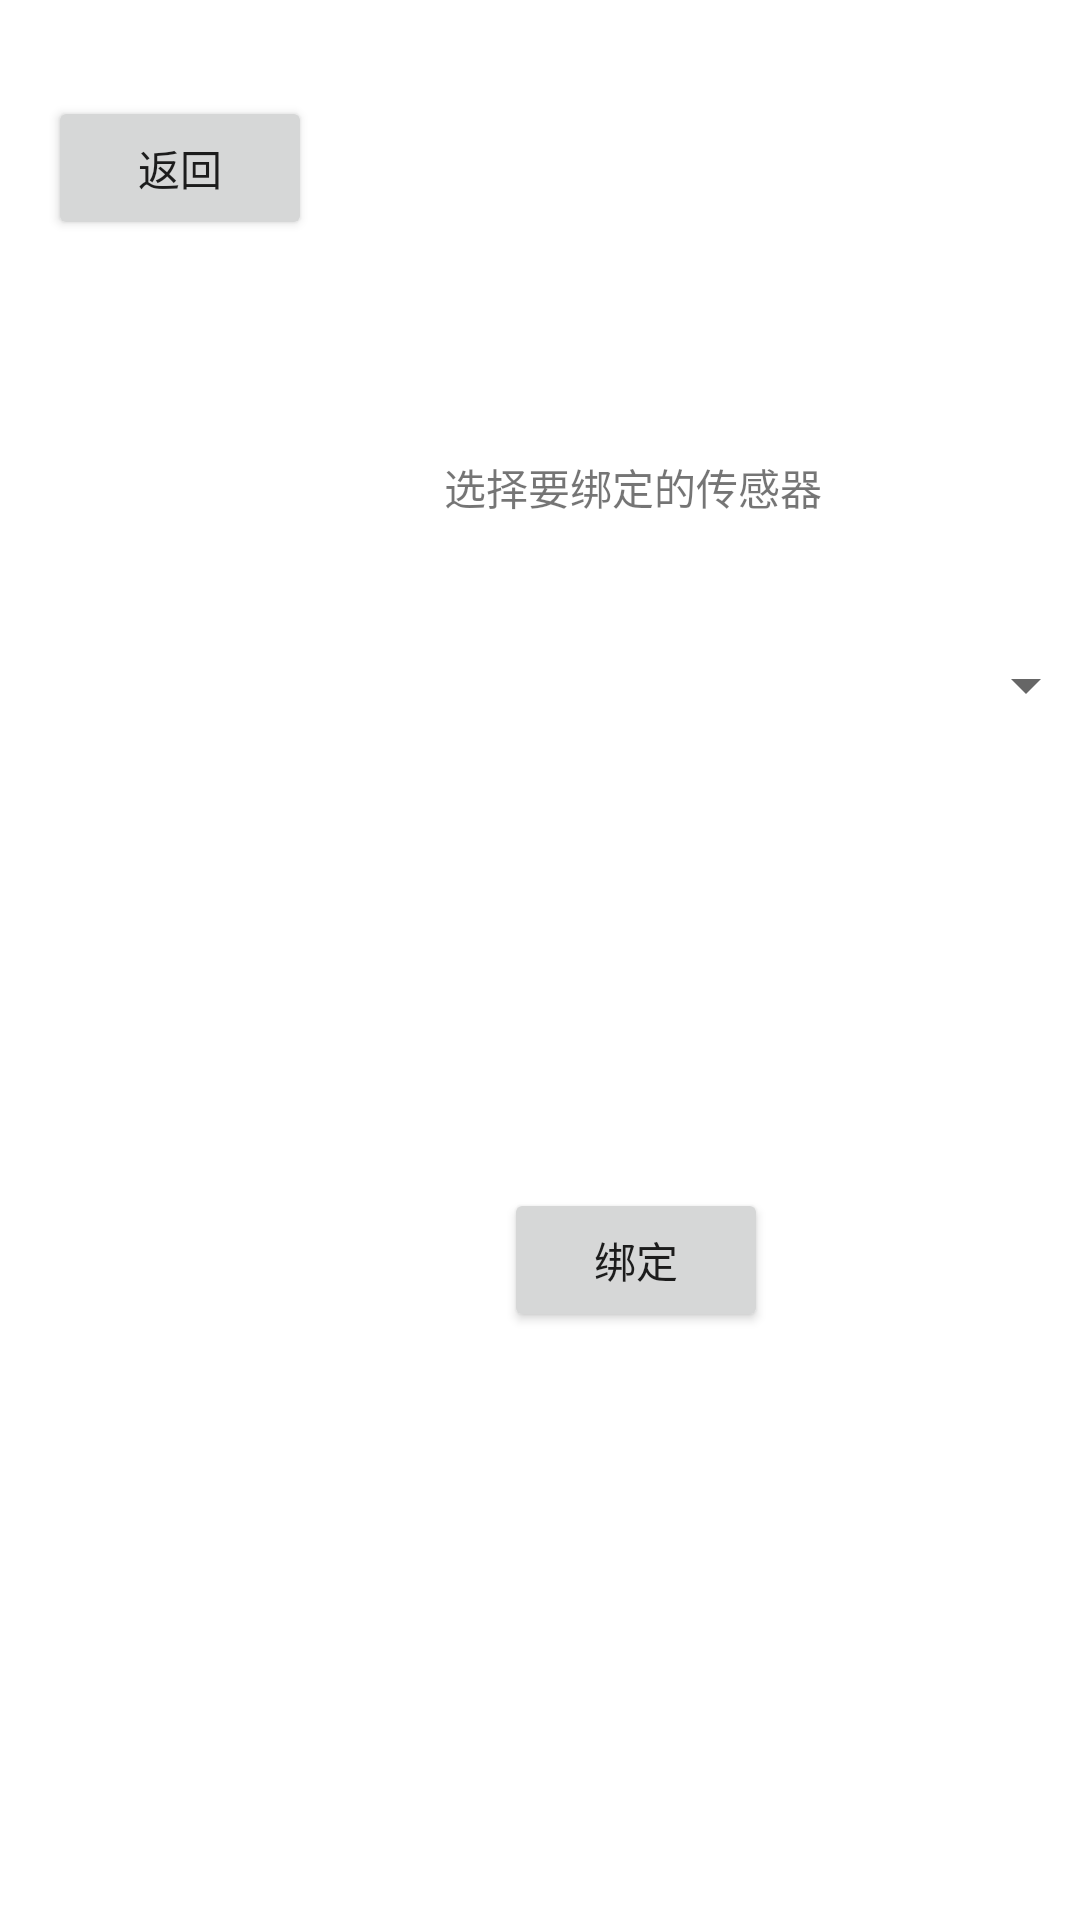

This screen was rendered from an Android layout file. Write that file and the resources it references.
<!-- AndroidManifest.xml: application theme Theme.ElvaApp -->
<!-- res/layout/senser_bind.xml -->
<?xml version="1.0" encoding="utf-8"?>
<androidx.constraintlayout.widget.ConstraintLayout xmlns:android="http://schemas.android.com/apk/res/android"
    xmlns:app="http://schemas.android.com/apk/res-auto"
    xmlns:tools="http://schemas.android.com/tools"
    android:layout_width="match_parent"
    android:layout_height="match_parent"
    tools:context=".SensorBind">

    <Button
        android:id="@+id/button_activity_sensor_bind"
        android:layout_width="wrap_content"
        android:layout_height="wrap_content"
        android:layout_marginStart="168dp"
        android:layout_marginTop="396dp"
        android:onClick="onBindButtonClick"
        android:text="@string/text_bind"
        app:layout_constraintStart_toStartOf="parent"
        app:layout_constraintTop_toTopOf="parent" />

    <Spinner
        android:id="@+id/sensor_bind_spinner"
        android:layout_width="294dp"
        android:layout_height="33dp"
        android:layout_marginStart="72dp"
        android:layout_marginTop="32dp"
        app:layout_constraintStart_toStartOf="parent"
        app:layout_constraintTop_toBottomOf="@+id/textView_select_senor_bind" />

    <TextView
        android:id="@+id/textView_select_senor_bind"
        android:layout_width="150dp"
        android:layout_height="28dp"
        android:layout_marginStart="148dp"
        android:layout_marginTop="152dp"
        android:text="@string/text_select_sensor_bind"
        app:layout_constraintStart_toStartOf="parent"
        app:layout_constraintTop_toTopOf="parent" />

    <Button
        android:id="@+id/button_sensor_return"
        android:layout_width="wrap_content"
        android:layout_height="wrap_content"
        android:layout_marginStart="16dp"
        android:layout_marginTop="32dp"
        android:onClick="onReturnButtonClick"
        android:text="@string/title_return"
        app:layout_constraintStart_toStartOf="parent"
        app:layout_constraintTop_toTopOf="parent" />

</androidx.constraintlayout.widget.ConstraintLayout>
<!-- resources referenced by this layout -->
<resources>
  <string name="text_bind">绑定</string>
  <string name="text_select_sensor_bind">选择要绑定的传感器</string>
  <string name="title_return">返回</string>
  <style name="Theme.ElvaApp" parent="Theme.MaterialComponents.DayNight.DarkActionBar">
          
          <item name="colorPrimary">@color/purple_500</item>
          <item name="colorPrimaryVariant">@color/purple_700</item>
          <item name="colorOnPrimary">@color/white</item>
          
          <item name="colorSecondary">@color/teal_200</item>
          <item name="colorSecondaryVariant">@color/teal_700</item>
          <item name="colorOnSecondary">@color/black</item>
          
          <item name="android:statusBarColor" tools:targetApi="l">?attr/colorPrimaryVariant</item>
          
      </style>
  <!-- not gathered from this repository: default colours our renderer supplied (Android Studio template values) -->
  <color name="purple_500">#FF6200EE</color>
  <color name="purple_700">#FF3700B3</color>
  <color name="teal_200">#FF03DAC5</color>
  <color name="teal_700">#FF018786</color>
  <color name="black">#FF000000</color>
  <color name="white">#FFFFFFFF</color>
</resources>
